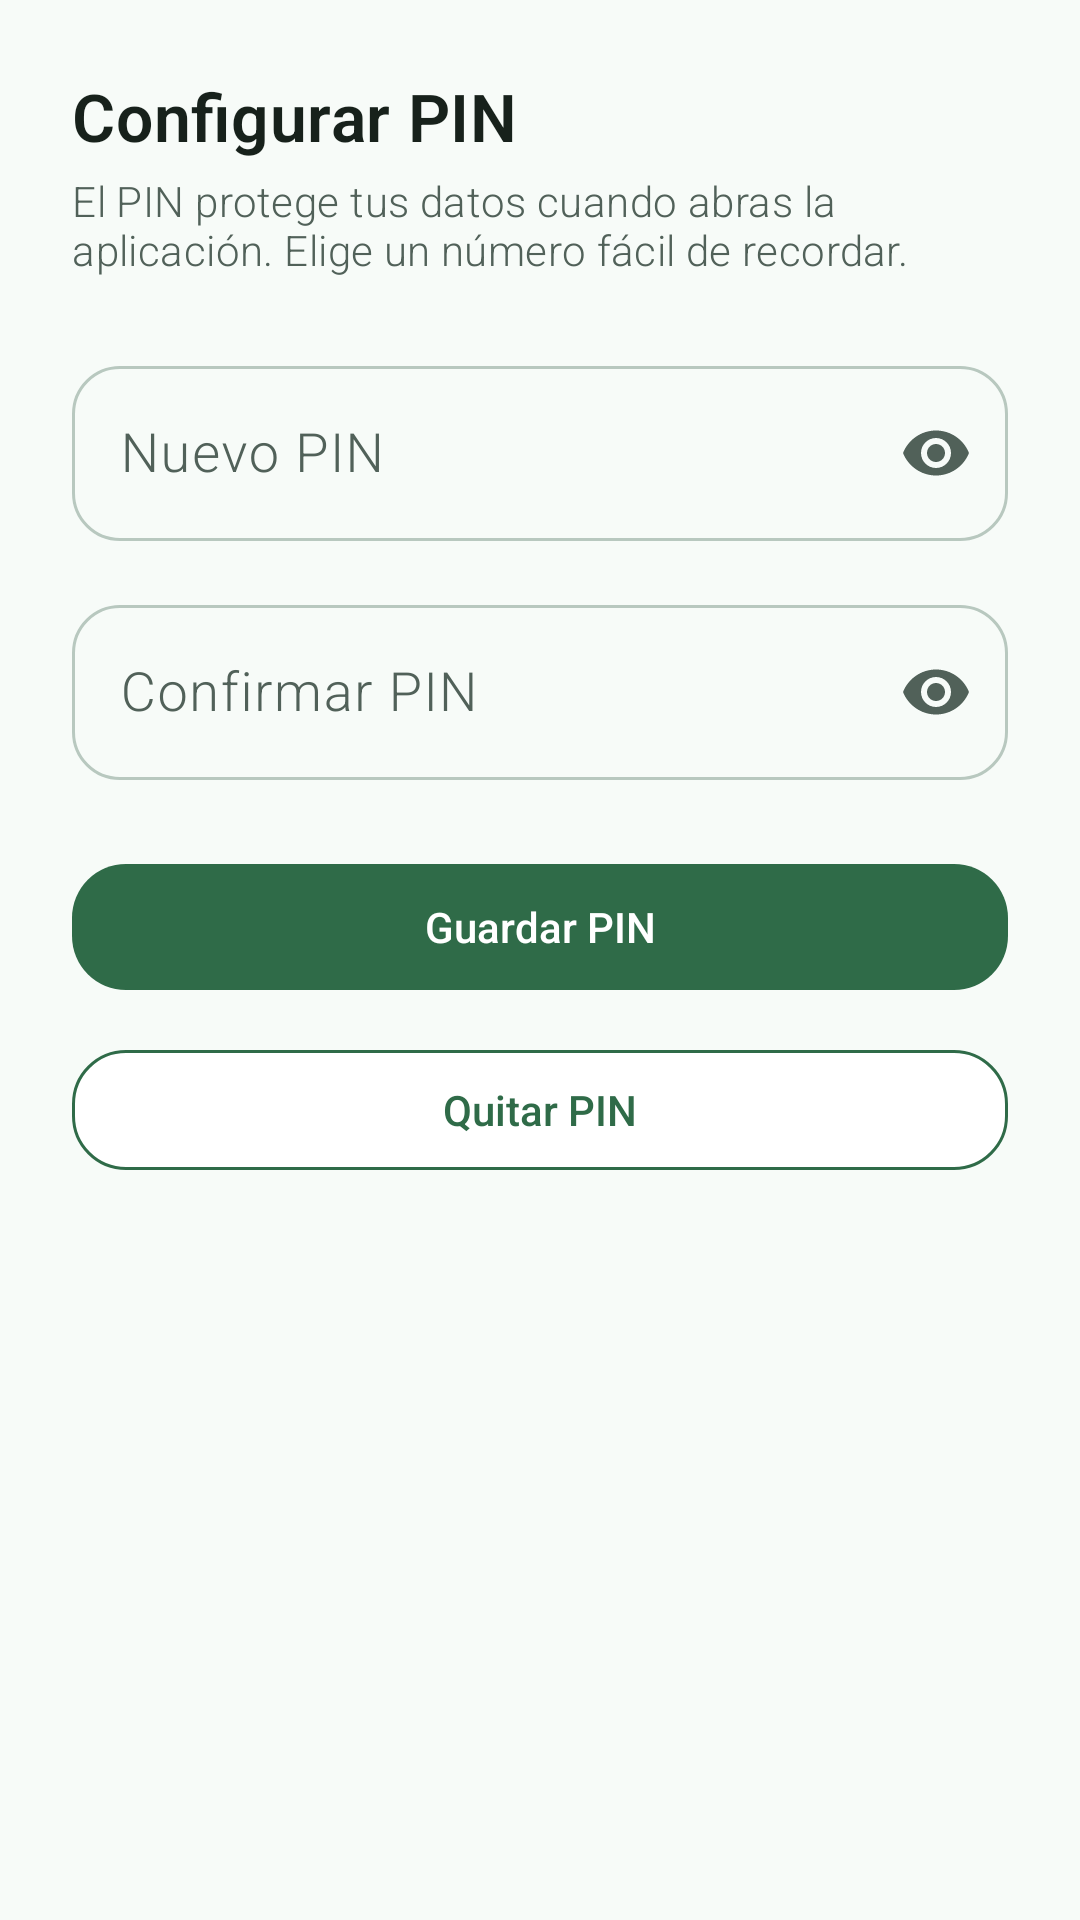

The Android layout XML behind this screen, and the referenced resources:
<!-- AndroidManifest.xml: application theme Theme.Finanzas -->
<!-- res/layout/fragment_pin_setup.xml -->
<?xml version="1.0" encoding="utf-8"?>
<androidx.core.widget.NestedScrollView
    xmlns:android="http://schemas.android.com/apk/res/android"
    xmlns:app="http://schemas.android.com/apk/res-auto"
    android:layout_width="match_parent"
    android:layout_height="match_parent"
    android:padding="24dp"
    android:background="@color/md_theme_background">

    <LinearLayout
        android:orientation="vertical"
        android:layout_width="match_parent"
        android:layout_height="wrap_content">

        <TextView
            android:layout_width="wrap_content"
            android:layout_height="wrap_content"
            android:text="@string/pin_setup_title"
            android:textStyle="bold"
            android:textSize="22sp"
            android:textColor="@color/md_theme_onSurface"/>

        <TextView
            android:layout_width="match_parent"
            android:layout_height="wrap_content"
            android:layout_marginTop="4dp"
            android:text="@string/pin_setup_message"
            android:textColor="@color/md_theme_onSurfaceVariant"/>

        <com.google.android.material.textfield.TextInputLayout
            android:id="@+id/tilPinNuevo"
            style="@style/Widget.Material3.TextInputLayout.OutlinedBox"
            android:layout_width="match_parent"
            android:layout_height="wrap_content"
            android:layout_marginTop="24dp"
            app:endIconMode="password_toggle">

            <com.google.android.material.textfield.TextInputEditText
                android:id="@+id/etPinNuevo"
                android:layout_width="match_parent"
                android:layout_height="wrap_content"
                android:inputType="numberPassword"
                android:maxLength="4"
                android:hint="@string/pin_setup_new_hint"
                android:textAlignment="center"
                android:textSize="18sp"/>
        </com.google.android.material.textfield.TextInputLayout>

        <com.google.android.material.textfield.TextInputLayout
            android:id="@+id/tilPinConfirm"
            style="@style/Widget.Material3.TextInputLayout.OutlinedBox"
            android:layout_width="match_parent"
            android:layout_height="wrap_content"
            android:layout_marginTop="16dp"
            app:endIconMode="password_toggle">

            <com.google.android.material.textfield.TextInputEditText
                android:id="@+id/etPinConfirm"
                android:layout_width="match_parent"
                android:layout_height="wrap_content"
                android:inputType="numberPassword"
                android:maxLength="4"
                android:hint="@string/pin_setup_confirm_hint"
                android:textAlignment="center"
                android:textSize="18sp"/>
        </com.google.android.material.textfield.TextInputLayout>

        <com.google.android.material.button.MaterialButton
            android:id="@+id/btnGuardarPin"
            android:layout_width="match_parent"
            android:layout_height="wrap_content"
            android:layout_marginTop="24dp"
            android:text="@string/pin_setup_save"/>

        <com.google.android.material.button.MaterialButton
            android:id="@+id/btnQuitarPin"
            style="@style/Widget.Finanzas.Button.Outlined"
            android:layout_width="match_parent"
            android:layout_height="wrap_content"
            android:layout_marginTop="12dp"
            android:text="@string/pin_setup_remove"/>

    </LinearLayout>

</androidx.core.widget.NestedScrollView>
<!-- resources referenced by this layout -->
<resources>
  <color name="md_theme_background">@color/bg</color>
  <color name="md_theme_onSurface">#17211B</color>
  <color name="md_theme_onSurfaceVariant">#516159</color>
  <string name="pin_setup_confirm_hint">Confirmar PIN</string>
  <string name="pin_setup_message">El PIN protege tus datos cuando abras la aplicación. Elige un número fácil de recordar.</string>
  <string name="pin_setup_new_hint">Nuevo PIN</string>
  <string name="pin_setup_remove">Quitar PIN</string>
  <string name="pin_setup_save">Guardar PIN</string>
  <string name="pin_setup_title">Configurar PIN</string>
  <style name="Widget.Finanzas.Button.Outlined" parent="Widget.Finanzas.Button.Secondary" />
  <style name="Theme.Finanzas" parent="Base.Theme.Finanzas" />
  <color name="bg">#F7FBF8</color>
  <color name="md_theme_primary">#2F6B48</color>
  <color name="md_theme_surface">#FFFFFF</color>
  <color name="md_theme_onPrimary">@color/colorOnPrimary</color>
  <color name="md_theme_secondary">#4F695A</color>
  <color name="md_theme_onSecondary">#FFFFFF</color>
  <color name="md_theme_primaryContainer">#D8F0E3</color>
  <color name="md_theme_onPrimaryContainer">#063820</color>
  <color name="md_theme_secondaryContainer">#E7F1EA</color>
  <color name="md_theme_onSecondaryContainer">#13251B</color>
  <color name="md_theme_surfaceVariant">#E6F0EA</color>
  <color name="md_theme_surfaceDim">#DDE8E1</color>
  <color name="md_theme_surfaceBright">#FFFFFF</color>
  <color name="md_theme_surfaceContainerLowest">#FFFFFF</color>
  <color name="md_theme_surfaceContainerLow">#F4FAF6</color>
  <color name="md_theme_surfaceContainer">#F0F7F2</color>
  <color name="md_theme_surfaceContainerHigh">#EAF2ED</color>
  <color name="md_theme_surfaceContainerHighest">#E4EEE8</color>
  <color name="md_theme_onBackground">#17211B</color>
  <color name="md_theme_error">@color/danger</color>
  <color name="md_theme_outline">#B8C8BF</color>
  <style name="Widget.Finanzas.TextView" parent="android:Widget.TextView">
          <item name="android:textColor">@color/md_theme_onSurface</item>
          <item name="android:textSize">14sp</item>
          <item name="android:letterSpacing">0.01</item>
      </style>
  <color name="colorOnPrimary">#FFFFFF</color>
  <color name="danger">#BA1A35</color>
  <color name="md_theme_outlineVariant">#DDE9E2</color>
  <color name="dialog_surface">#FFFFFF</color>
  <style name="Shape.Rounded.Large" parent="">
          <item name="cornerFamily">rounded</item>
          <item name="cornerSize">28dp</item>
      </style>
  <style name="Widget.Finanzas.MaterialAlertDialog.Title.Panel" parent="MaterialAlertDialog.Material3.Title.Panel">
          <item name="android:layout_width">match_parent</item>
          <item name="android:layout_height">wrap_content</item>
      </style>
  <style name="Widget.Finanzas.MaterialAlertDialog.Title.Icon" parent="MaterialAlertDialog.Material3.Title.Icon">
          <item name="android:layout_width">24dp</item>
          <item name="android:layout_height">24dp</item>
      </style>
  <style name="TextAppearance.Finanzas.DialogBody" parent="MaterialAlertDialog.Material3.Body.Text">
          <item name="android:layout_width">match_parent</item>
          <item name="android:layout_height">wrap_content</item>
          <item name="android:textColor">@color/md_theme_onSurfaceVariant</item>
      </style>
  <style name="Widget.Finanzas.BottomSheet" parent="Widget.Material3.BottomSheet.Modal">
          <item name="backgroundTint">@color/dialog_surface</item>
          <item name="shapeAppearanceOverlay">@style/Shape.BottomSheet</item>
      </style>
  <style name="Shape.BottomSheet" parent="">
          <item name="cornerFamily">rounded</item>
          <item name="cornerSizeTopLeft">28dp</item>
          <item name="cornerSizeTopRight">28dp</item>
          <item name="cornerSizeBottomLeft">0dp</item>
          <item name="cornerSizeBottomRight">0dp</item>
      </style>
</resources>
